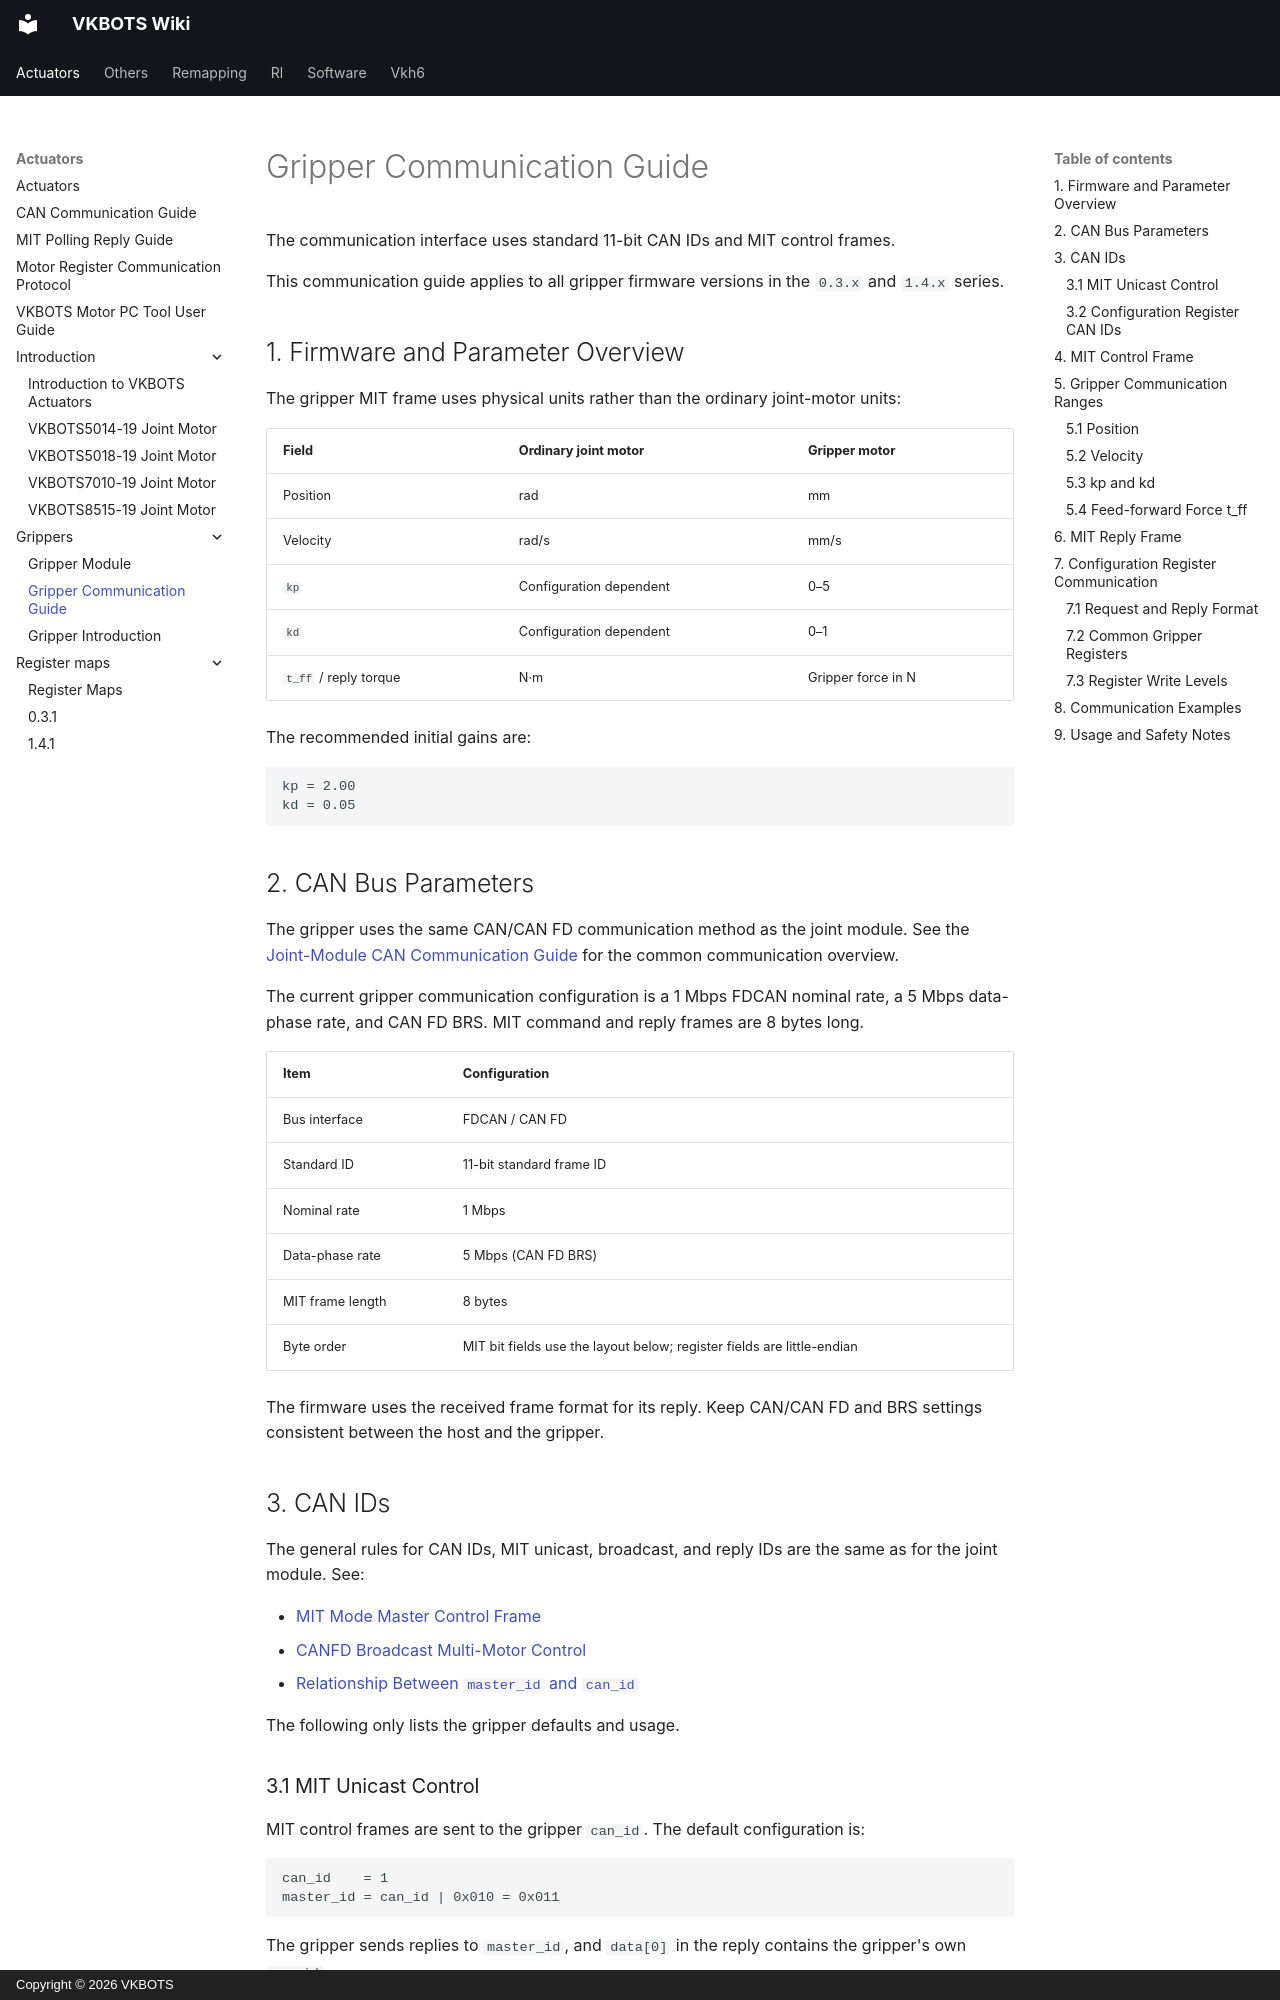

repository: Ditshk/vkbots-wiki · page: actuators/grippers/communication/index.html · generator: mkdocs · copyright: Copyright © 2026 VKBOTS

---
seo_title: "VKBOTS Gripper CAN Protocol and MIT Control Guide"
description: "Implement VKBOTS gripper CAN communication for 0.3.x and 1.4.x firmware, with IDs, MIT frames, physical units, parameter ranges and feedback for end-effector control."
title: Gripper Communication Guide
---

# Gripper Communication Guide

The communication interface uses standard 11-bit CAN IDs and MIT control frames.

This communication guide applies to all gripper firmware versions in the `0.3.x` and `1.4.x` series.

## 1. Firmware and Parameter Overview

The gripper MIT frame uses physical units rather than the ordinary joint-motor units:

| Field | Ordinary joint motor | Gripper motor |
| --- | --- | --- |
| Position | rad | mm |
| Velocity | rad/s | mm/s |
| `kp` | Configuration dependent | 0–5 |
| `kd` | Configuration dependent | 0–1 |
| `t_ff` / reply torque | N·m | Gripper force in N |

The recommended initial gains are:

```text
kp = 2.00
kd = 0.05
```

## 2. CAN Bus Parameters

The gripper uses the same CAN/CAN FD communication method as the joint module. See the [Joint-Module CAN Communication Guide](../can_communication.md#1-communication-overview) for the common communication overview.

The current gripper communication configuration is a 1 Mbps FDCAN nominal rate, a 5 Mbps data-phase rate, and CAN FD BRS. MIT command and reply frames are 8 bytes long.

| Item | Configuration |
| --- | --- |
| Bus interface | FDCAN / CAN FD |
| Standard ID | 11-bit standard frame ID |
| Nominal rate | 1 Mbps |
| Data-phase rate | 5 Mbps (CAN FD BRS) |
| MIT frame length | 8 bytes |
| Byte order | MIT bit fields use the layout below; register fields are little-endian |

The firmware uses the received frame format for its reply. Keep CAN/CAN FD and BRS settings consistent between the host and the gripper.

## 3. CAN IDs

The general rules for CAN IDs, MIT unicast, broadcast, and reply IDs are the same as for the joint module. See:

- [MIT Mode Master Control Frame](../can_communication.md#2-mit-mode-master-control-frame-8-bytes)
- [CANFD Broadcast Multi-Motor Control](../can_communication.md#3-canfd-broadcast-multi-motor-control)
- [Relationship Between `master_id` and `can_id`](../can_communication.md#53-relationship-between-master_id-and-can_id)

The following only lists the gripper defaults and usage.
